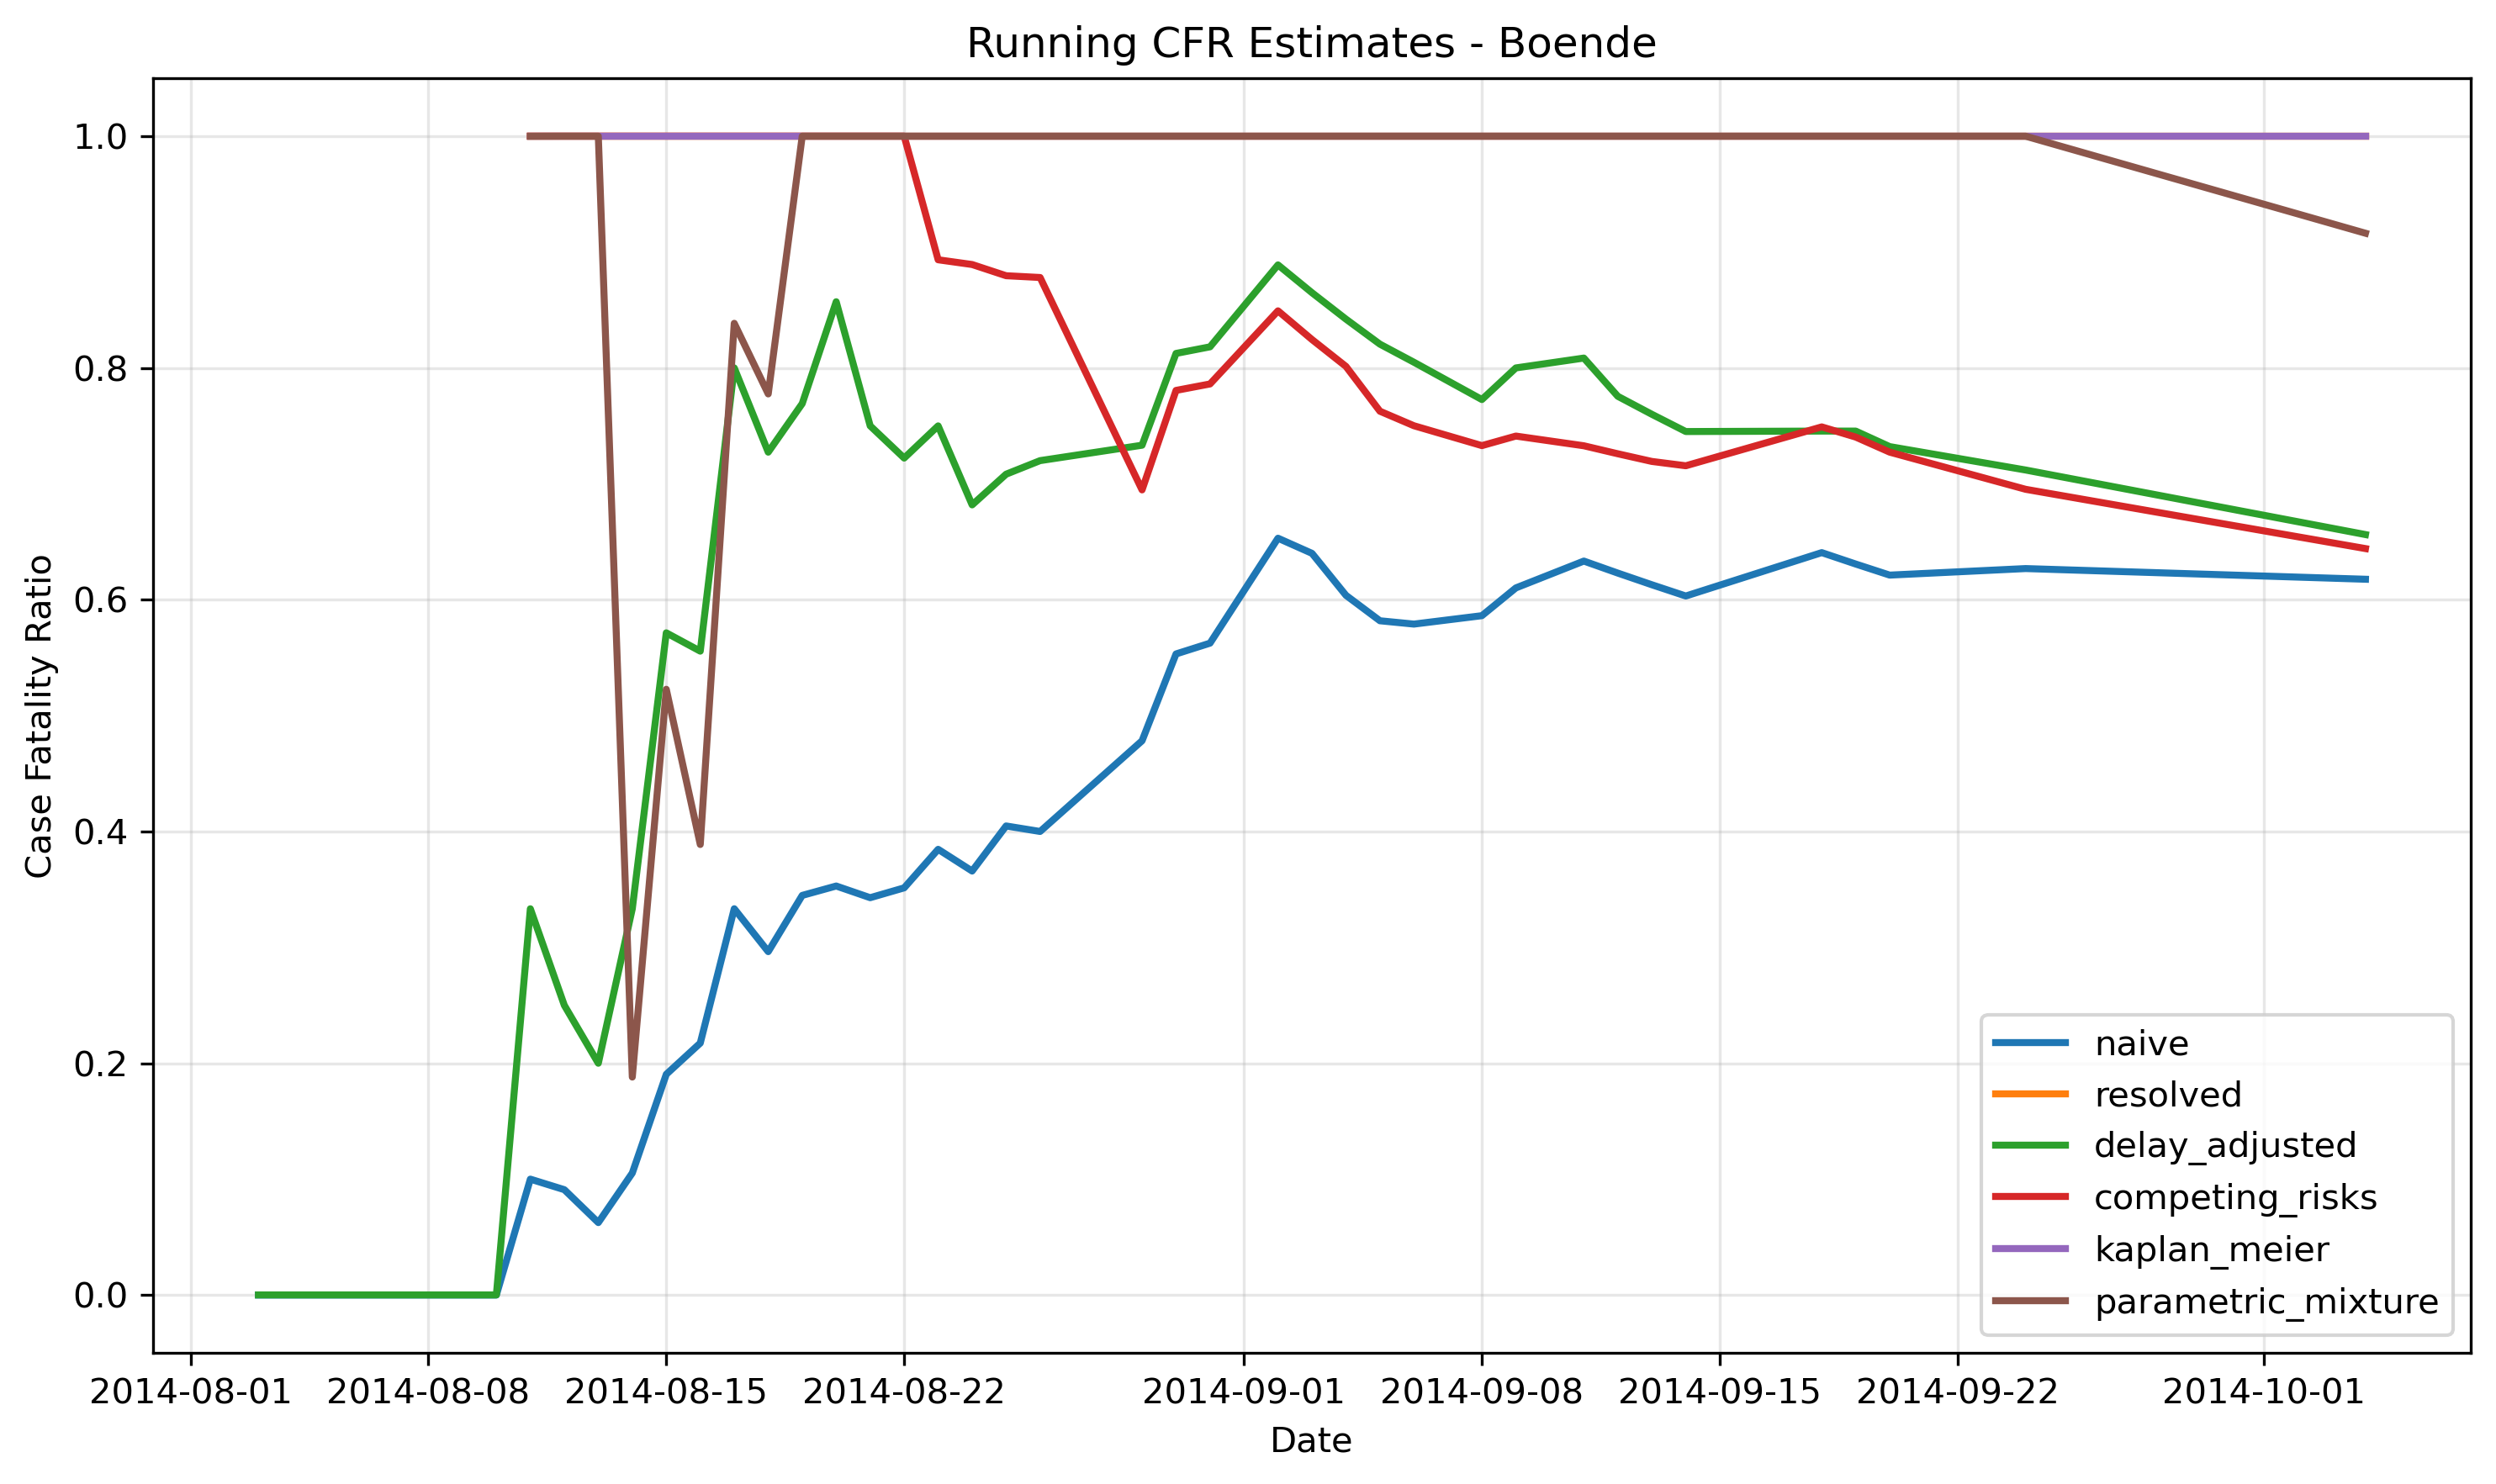

Values plotted in this chart, from the file beside it:
date, n, naive, naive_lower, naive_upper, resolved, resolved_lower, resolved_upper, delay_adjusted, delay_adjusted_lower, delay_adjusted_upper, competing_risks, kaplan_meier, parametric_mixture, parametric_mixture_success
2014-07-26, 1, 0.0, 0.0, 0.975, , , , , , , , , , False
2014-08-03, 3, 0.0, 0.0, 0.7076, , , , 0.0001, 0.0001, 0.8534, , , , False
2014-08-04, 4, 0.0, 0.0, 0.6024, , , , 0.0001, 0.0001, 0.8534, , , , False
2014-08-07, 6, 0.0, 0.0, 0.4593, , , , 0.0001, 0.0001, 0.6171, , , , False
2014-08-10, 7, 0.0, 0.0, 0.4096, , , , 0.0001, 0.0001, 0.4727, , , , False
2014-08-11, 10, 0.1, 0.002529, 0.445, 1.0, 0.025, 1.0, 0.3333, 0.0228, 0.8391, 1.0, 1.0, 0.9999, True
2014-08-12, 11, 0.09091, 0.002299, 0.4128, 1.0, 0.025, 1.0, 0.25, 0.0163, 0.7223, 1.0, 1.0, 1, True
2014-08-13, 16, 0.0625, 0.001581, 0.3023, 1.0, 0.025, 1.0, 0.2, 0.0127, 0.6281, 1.0, 1.0, 1, True
2014-08-14, 19, 0.1053, 0.01301, 0.3314, 1.0, 0.1581, 1.0, 0.3333, 0.0649, 0.7191, 1.0, 1.0, 0.1881, True
2014-08-15, 21, 0.1905, 0.05446, 0.4191, 1.0, 0.3976, 1.0, 0.5714, 0.2273, 0.8712, 1.0, 1.0, 0.5227, True
2014-08-16, 23, 0.2174, 0.0746, 0.437, 1.0, 0.4782, 1.0, 0.5556, 0.2487, 0.8346, 1.0, 1.0, 0.3887, True
2014-08-17, 24, 0.3333, 0.1563, 0.5532, 1.0, 0.6306, 1.0, 0.8, 0.5007, 0.9636, 1.0, 1.0, 0.8385, True
2014-08-18, 27, 0.2963, 0.1375, 0.5018, 1.0, 0.6306, 1.0, 0.7273, 0.4356, 0.924, 1.0, 1.0, 0.7775, True
2014-08-19, 29, 0.3448, 0.1794, 0.5433, 1.0, 0.6915, 1.0, 0.7692, 0.505, 0.9369, 1, 1.0, 1, True
2014-08-20, 34, 0.3529, 0.1975, 0.5351, 1.0, 0.7354, 1.0, 0.8571, 0.6208, 0.9747, 1, 1.0, 1, True
2014-08-21, 35, 0.3429, 0.1913, 0.5221, 1.0, 0.7354, 1.0, 0.75, 0.5111, 0.9147, 1, 1.0, 1, True
2014-08-22, 37, 0.3514, 0.2021, 0.5254, 1.0, 0.7529, 1.0, 0.7222, 0.4952, 0.8901, 1, 1.0, 1, True
2014-08-23, 39, 0.3846, 0.2336, 0.5538, 1.0, 0.782, 1.0, 0.75, 0.5376, 0.9021, 0.8933, 1.0, 1, True
2014-08-24, 41, 0.3659, 0.2212, 0.5306, 1.0, 0.782, 1.0, 0.6818, 0.4748, 0.8487, 0.8892, 1.0, 1, True
2014-08-25, 42, 0.4048, 0.2563, 0.5672, 1.0, 0.8049, 1.0, 0.7083, 0.5118, 0.8626, 0.8796, 1.0, 1, True
2014-08-26, 45, 0.4, 0.257, 0.5567, 1.0, 0.8147, 1.0, 0.72, 0.5284, 0.8686, 0.878, 1.0, 1, True
2014-08-29, 46, 0.4783, 0.3289, 0.6305, 1.0, 0.8456, 1.0, 0.7333, 0.5604, 0.868, 0.6947, 1.0, 1, True
2014-08-30, 47, 0.5532, 0.4012, 0.6983, 1.0, 0.8677, 1.0, 0.8125, 0.6561, 0.9208, 0.7806, 1.0, 1, True
2014-08-31, 48, 0.5625, 0.4118, 0.7052, 1.0, 0.8723, 1.0, 0.8182, 0.6655, 0.9233, 0.7862, 1.0, 1, True
2014-09-02, 49, 0.6531, 0.5036, 0.7833, 1.0, 0.8911, 1.0, 0.8889, 0.7605, 0.964, 0.8492, 1.0, 1, True
2014-09-03, 50, 0.64, 0.4919, 0.7708, 1.0, 0.8911, 1.0, 0.8649, 0.7318, 0.9492, 0.8245, 1.0, 1, True
2014-09-04, 53, 0.6038, 0.46, 0.7355, 1.0, 0.8911, 1.0, 0.8421, 0.7057, 0.934, 0.8013, 1.0, 1, True
2014-09-05, 55, 0.5818, 0.4411, 0.7135, 1.0, 0.8911, 1.0, 0.8205, 0.6818, 0.9185, 0.7626, 1.0, 1, True
2014-09-06, 57, 0.5789, 0.4408, 0.7086, 1.0, 0.8942, 1.0, 0.8049, 0.6672, 0.9056, 0.7501, 1.0, 1, True
2014-09-08, 58, 0.5862, 0.4493, 0.714, 1.0, 0.8972, 1.0, 0.7727, 0.6357, 0.8789, 0.733, 1.0, 1, True
2014-09-09, 59, 0.6102, 0.4744, 0.7345, 1.0, 0.9026, 1.0, 0.8, 0.6684, 0.8984, 0.7412, 1.0, 1, True
2014-09-11, 60, 0.6333, 0.499, 0.7541, 1.0, 0.9075, 1.0, 0.8085, 0.6814, 0.9029, 0.7328, 1.0, 1, True
2014-09-12, 61, 0.623, 0.4896, 0.7439, 1.0, 0.9075, 1.0, 0.7755, 0.6465, 0.8764, 0.7259, 1.0, 1, True
2014-09-13, 62, 0.6129, 0.4807, 0.734, 1.0, 0.9075, 1.0, 0.76, 0.6306, 0.8634, 0.7193, 1.0, 1, True
2014-09-14, 63, 0.6032, 0.472, 0.7243, 1.0, 0.9075, 1.0, 0.7451, 0.6155, 0.8507, 0.7156, 1.0, 1, True
2014-09-18, 64, 0.6406, 0.511, 0.7568, 1.0, 0.914, 1.0, 0.7455, 0.6209, 0.8476, 0.7491, 1.0, 1, True
2014-09-19, 65, 0.6308, 0.502, 0.7472, 1.0, 0.914, 1.0, 0.7455, 0.6209, 0.8476, 0.7403, 1.0, 1, True
2014-09-20, 66, 0.6212, 0.4934, 0.7378, 1.0, 0.914, 1.0, 0.7321, 0.6076, 0.8359, 0.7273, 1.0, 1, True
2014-09-24, 67, 0.6269, 0.5001, 0.742, 1.0, 0.9159, 1.0, 0.7119, 0.589, 0.8167, 0.6953, 1.0, 1, True
2014-10-04, 68, 0.6176, 0.4918, 0.7329, 1.0, 0.9159, 1.0, 0.6562, 0.5355, 0.7648, 0.6441, 1.0, 0.9162, True
